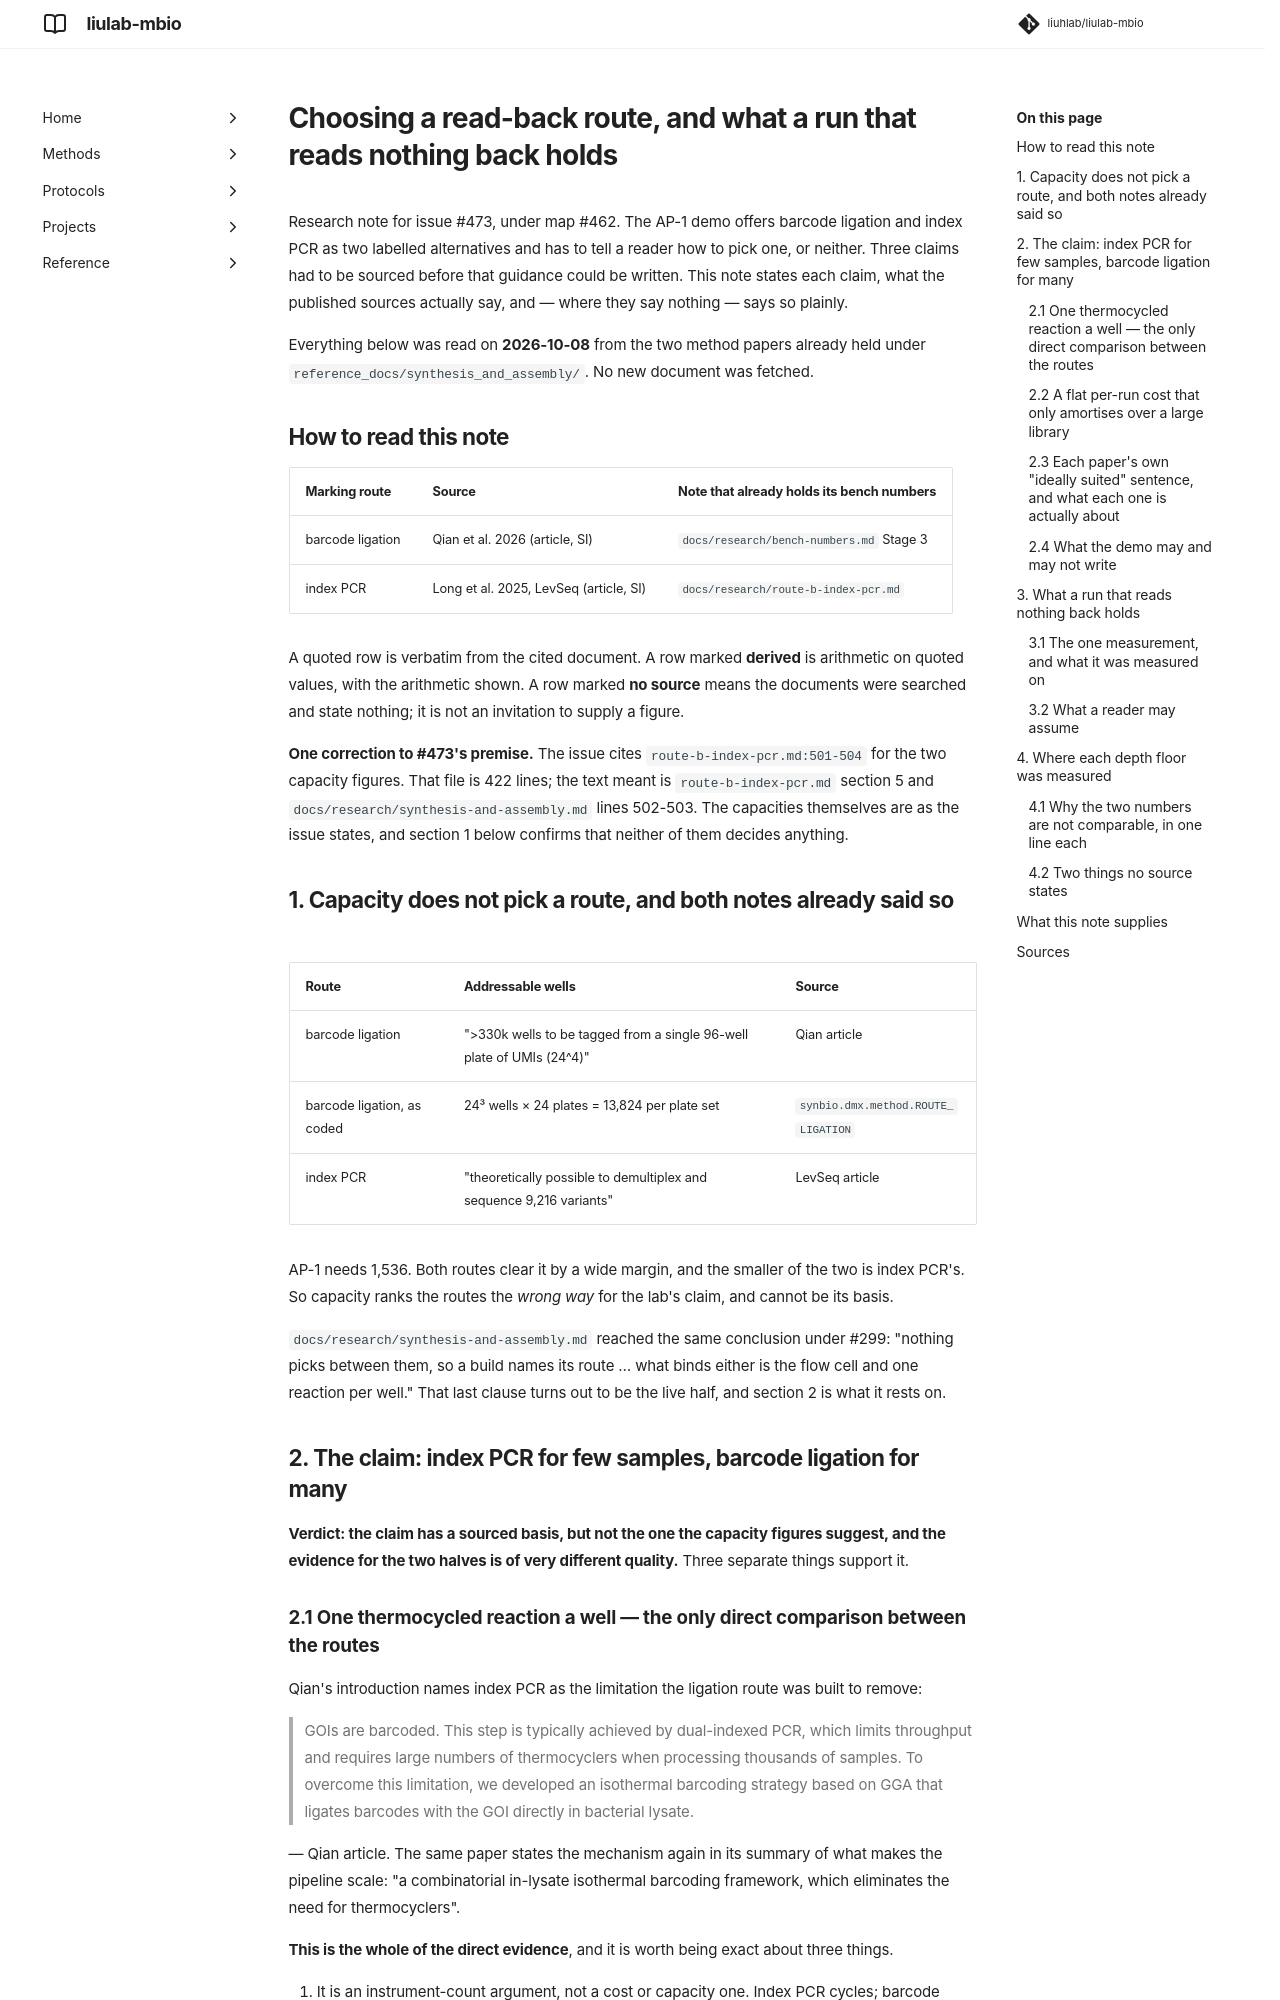

repository: liuhlab/liulab-mbio · page: research/route-choice/index.html · generator: mkdocs

---
search:
  exclude: true
---

# Choosing a read-back route, and what a run that reads nothing back holds

Research note for issue #473, under map #462. The AP-1 demo offers barcode ligation and index
PCR as two labelled alternatives and has to tell a reader how to pick one, or neither. Three
claims had to be sourced before that guidance could be written. This note states each claim,
what the published sources actually say, and — where they say nothing — says so plainly.

Everything below was read on **2026-10-08** from the two method papers already held under
`reference_docs/synthesis_and_assembly/`. No new document was fetched.

## How to read this note

| Marking route | Source | Note that already holds its bench numbers |
| --- | --- | --- |
| barcode ligation | Qian et al. 2026 (article, SI) | `docs/research/bench-numbers.md` Stage 3 |
| index PCR | Long et al. 2025, LevSeq (article, SI) | `docs/research/route-b-index-pcr.md` |

A quoted row is verbatim from the cited document. A row marked **derived** is arithmetic on
quoted values, with the arithmetic shown. A row marked **no source** means the documents were
searched and state nothing; it is not an invitation to supply a figure.

**One correction to #473's premise.** The issue cites `route-b-index-pcr.md:501-504` for the two
capacity figures. That file is 422 lines; the text meant is `route-b-index-pcr.md` section 5 and
`docs/research/synthesis-and-assembly.md` lines 502-503. The capacities themselves are as the
issue states, and section 1 below confirms that neither of them decides anything.

## 1. Capacity does not pick a route, and both notes already said so

| Route | Addressable wells | Source |
| --- | --- | --- |
| barcode ligation | ">330k wells to be tagged from a single 96-well plate of UMIs (24^4)" | Qian article |
| barcode ligation, as coded | 24³ wells × 24 plates = 13,824 per plate set | `synbio.dmx.method.ROUTE_LIGATION` |
| index PCR | "theoretically possible to demultiplex and sequence 9,216 variants" | LevSeq article |

AP-1 needs 1,536. Both routes clear it by a wide margin, and the smaller of the two is index
PCR's. So capacity ranks the routes the *wrong way* for the lab's claim, and cannot be its basis.

`docs/research/synthesis-and-assembly.md` reached the same conclusion under #299: "nothing picks
between them, so a build names its route … what binds either is the flow cell and one reaction
per well." That last clause turns out to be the live half, and section 2 is what it rests on.

## 2. The claim: index PCR for few samples, barcode ligation for many

**Verdict: the claim has a sourced basis, but not the one the capacity figures suggest, and the
evidence for the two halves is of very different quality.** Three separate things support it.
